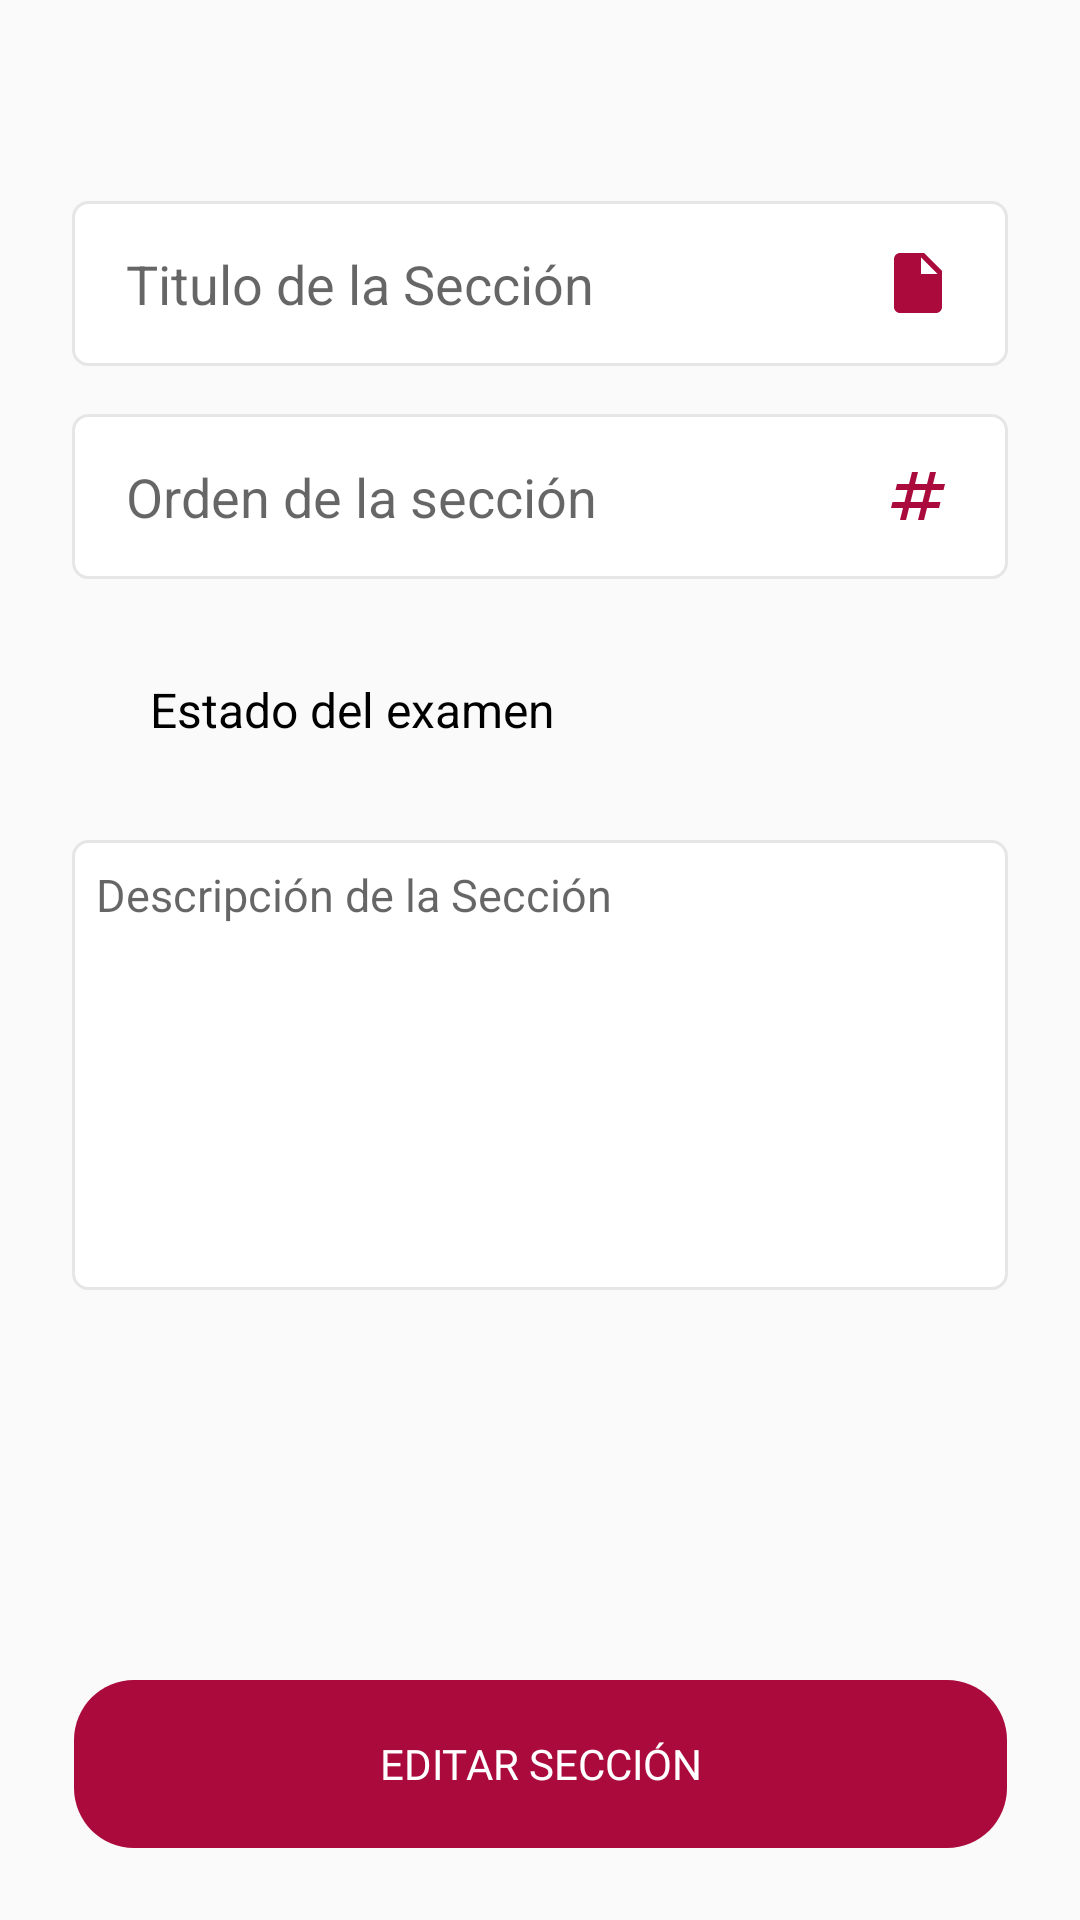

Android layout source for this screen:
<!-- AndroidManifest.xml: application theme Theme.AnimatedSplashScreenDemo -->
<!-- res/layout/fragment_editar_seccion.xml -->
<?xml version="1.0" encoding="utf-8"?>
<androidx.constraintlayout.widget.ConstraintLayout xmlns:android="http://schemas.android.com/apk/res/android"
    xmlns:tools="http://schemas.android.com/tools"
    android:layout_width="match_parent"
    android:layout_height="match_parent"
    xmlns:app="http://schemas.android.com/apk/res-auto"
    tools:context=".fragments.secciones.EditarSeccion"
    android:background="@color/graylight"
    android:orientation="vertical"
    android:padding="24dp">

    <TextView
        android:id="@+id/txtSeccion"
        android:layout_width="wrap_content"
        android:layout_height="wrap_content"
        app:layout_constraintEnd_toEndOf="parent"
        android:fontFamily="@font/nunitoextrabold"
        android:textSize="20sp"
        app:layout_constraintStart_toStartOf="parent"
        app:layout_constraintTop_toTopOf="parent" />

    <LinearLayout
        android:id="@+id/llOrdenSeccion"
        android:layout_width="match_parent"
        android:layout_height="wrap_content"
        android:layout_gravity="center"
        android:layout_marginTop="16dp"
        android:orientation="vertical"
        app:layout_constraintEnd_toEndOf="parent"
        app:layout_constraintStart_toStartOf="parent"
        app:layout_constraintTop_toBottomOf="@+id/linearLayout">

        <EditText
            android:id="@+id/etOrdenSeccionEditar"
            android:layout_width="match_parent"
            android:layout_height="55dp"
            android:background="@drawable/input_custom"
            android:drawableEnd="@drawable/ic_numeros"
            android:ems="10"
            android:hint="Orden de la sección"
            android:inputType="number"
            android:paddingStart="18dp"
            android:paddingEnd="18dp"
            android:textColor="@color/black" />
    </LinearLayout>

    <LinearLayout
        android:id="@+id/linearLayout"
        android:layout_width="match_parent"
        android:layout_height="wrap_content"
        android:layout_gravity="center"
        android:layout_marginTop="16dp"
        android:orientation="vertical"
        app:layout_constraintEnd_toEndOf="parent"
        app:layout_constraintStart_toStartOf="parent"
        app:layout_constraintTop_toBottomOf="@+id/txtSeccion">

        <EditText
            android:id="@+id/etTituloSeccionEditar"
            android:layout_width="match_parent"
            android:layout_height="55dp"
            android:background="@drawable/input_custom"
            android:drawableEnd="@drawable/ic_examen"
            android:ems="10"
            android:hint="Titulo de la Sección"
            android:inputType="text"
            android:paddingStart="18dp"
            android:paddingEnd="18dp"
            android:textColor="@color/black" />
    </LinearLayout>



    <LinearLayout
        android:id="@+id/linearLayout11"
        android:layout_width="match_parent"
        android:layout_height="wrap_content"
        android:layout_gravity="center"
        android:layout_marginTop="16dp"
        android:orientation="vertical"
        app:layout_constraintEnd_toEndOf="parent"
        app:layout_constraintStart_toStartOf="parent"
        app:layout_constraintTop_toBottomOf="@+id/llOrdenSeccion">

        <Spinner
            android:id="@+id/spinnerEstadoSeccionEditar"
            android:layout_width="match_parent"
            android:layout_height="55dp"
            android:background="@drawable/spinner_custom"
            android:entries="@array/estado_exam_options"
            android:paddingStart="18dp"
            android:paddingEnd="18dp"
            android:textColor="@color/black" />

    </LinearLayout>

    <LinearLayout
        android:id="@+id/ll"
        android:layout_width="match_parent"
        android:layout_height="wrap_content"
        android:layout_gravity="center"
        android:layout_marginTop="16dp"
        android:orientation="vertical"
        app:layout_constraintEnd_toEndOf="parent"
        app:layout_constraintStart_toStartOf="parent"
        app:layout_constraintTop_toBottomOf="@+id/linearLayout11">

        <EditText
            android:id="@+id/etDescripcionSeccionEditar"
            android:layout_width="match_parent"
            android:layout_height="150dp"
            android:background="@drawable/input_custom"
            android:ems="10"
            android:textSize="15sp"
            android:gravity="start|top"
            android:hint="Descripción de la Sección"
            android:inputType="textMultiLine"
            android:padding="8dp" />
    </LinearLayout>

    <Button
        android:id="@+id/btnEditarSeccion"
        android:layout_width="wrap_content"
        android:layout_height="wrap_content"
        android:background="@drawable/loginbtnestilo"
        android:fontFamily="@font/nunitobold"
        android:text="EDITAR SECCIÓN"
        android:textColor="?android:attr/textColorSecondary"
        app:layout_constraintBottom_toBottomOf="parent"
        app:layout_constraintEnd_toEndOf="parent"
        app:layout_constraintStart_toStartOf="parent" />



</androidx.constraintlayout.widget.ConstraintLayout>
<!-- resources referenced by this layout -->
<resources>
  <string-array name="estado_exam_options">
          <item>Estado del examen</item>
          <item>Activo</item>
          <item>Inactivo</item>
      </string-array>
  <color name="black">#000</color>
  <color name="graylight">#fafafa</color>
  <!-- drawable ic_examen (drawable) -->
  <vector android:autoMirrored="true" android:height="24dp"
   android:viewportHeight="24"
      android:viewportWidth="24" android:width="24dp" xmlns:android="http://schemas.android.com/apk/res/android">
      <path android:fillColor="?attr/colorPrimaryDark" android:pathData="M6,2c-1.1,0 -1.99,0.9 -1.99,2L4,20c0,1.1 0.89,2 1.99,2L18,22c1.1,0 2,-0.9 2,-2L20,8l-6,-6L6,2zM13,9L13,3.5L18.5,9L13,9z"/>
  </vector>
  <!-- drawable ic_numeros (drawable) -->
  <vector android:height="24dp"
      android:viewportHeight="24" android:viewportWidth="24"
      android:width="24dp" xmlns:android="http://schemas.android.com/apk/res/android">
      <path android:fillColor="?attr/colorPrimaryDark" android:pathData="M20.5,10L21,8h-4l1,-4h-2l-1,4h-4l1,-4h-2L9,8H5l-0.5,2h4l-1,4h-4L3,16h4l-1,4h2l1,-4h4l-1,4h2l1,-4h4l0.5,-2h-4l1,-4H20.5zM13.5,14h-4l1,-4h4L13.5,14z"/>
  </vector>
  <!-- drawable input_custom (drawable) -->
  <?xml version="1.0" encoding="utf-8"?>
  <selector xmlns:android="http://schemas.android.com/apk/res/android">
      <item android:state_enabled="true" android:state_focused="true">
          <shape android:shape="rectangle">
              <solid android:color="@color/white"/>
              <stroke android:width="1dp" android:color="@color/colorSEQ"/>
              <corners android:radius="5dp"/>
          </shape>
      </item>
  
      <item android:state_enabled="true">
          <shape android:shape="rectangle">
              <solid android:color="@color/white"/>
              <stroke android:width="1dp" android:color="@color/lightGray"/>
              <corners android:radius="5dp"/>
          </shape>
      </item>
  </selector>
  <!-- drawable loginbtnestilo (drawable) -->
  <?xml version="1.0" encoding="utf-8"?>
  <vector
      xmlns:android="http://schemas.android.com/apk/res/android"
      xmlns:aapt="http://schemas.android.com/aapt"
      android:width="311dp"
      android:height="56dp"
      android:viewportWidth="311"
      android:viewportHeight="56"
      >
      <group>
          <clip-path
              android:pathData="M20 0H291C302.046 0 311 8.95431 311 20V36C311 47.0457 302.046 56 291 56H20C8.95431 56 0 47.0457 0 36V20C0 8.95431 8.95431 0 20 0Z"
              />
          <path
              android:pathData="M0 0V56H311V0"
              android:fillColor="?attr/colorPrimaryDark"
              />
      </group>
  </vector>
  <color name="white">#FFFFFF</color>
  <color name="colorSEQ">#ab0a3c</color>
  <color name="lightGray">#E6E6E6</color>
  <color name="colorSecondary">#000</color>
  <style name="MyTimePickerDialogTheme" parent="ThemeOverlay.AppCompat.Dialog">
          <item name="android:timePickerStyle">@style/MyTimePicker</item>
      </style>
  <style name="MyTimePicker">
          <item name="android:textColor">@color/white</item>
      </style>
</resources>
